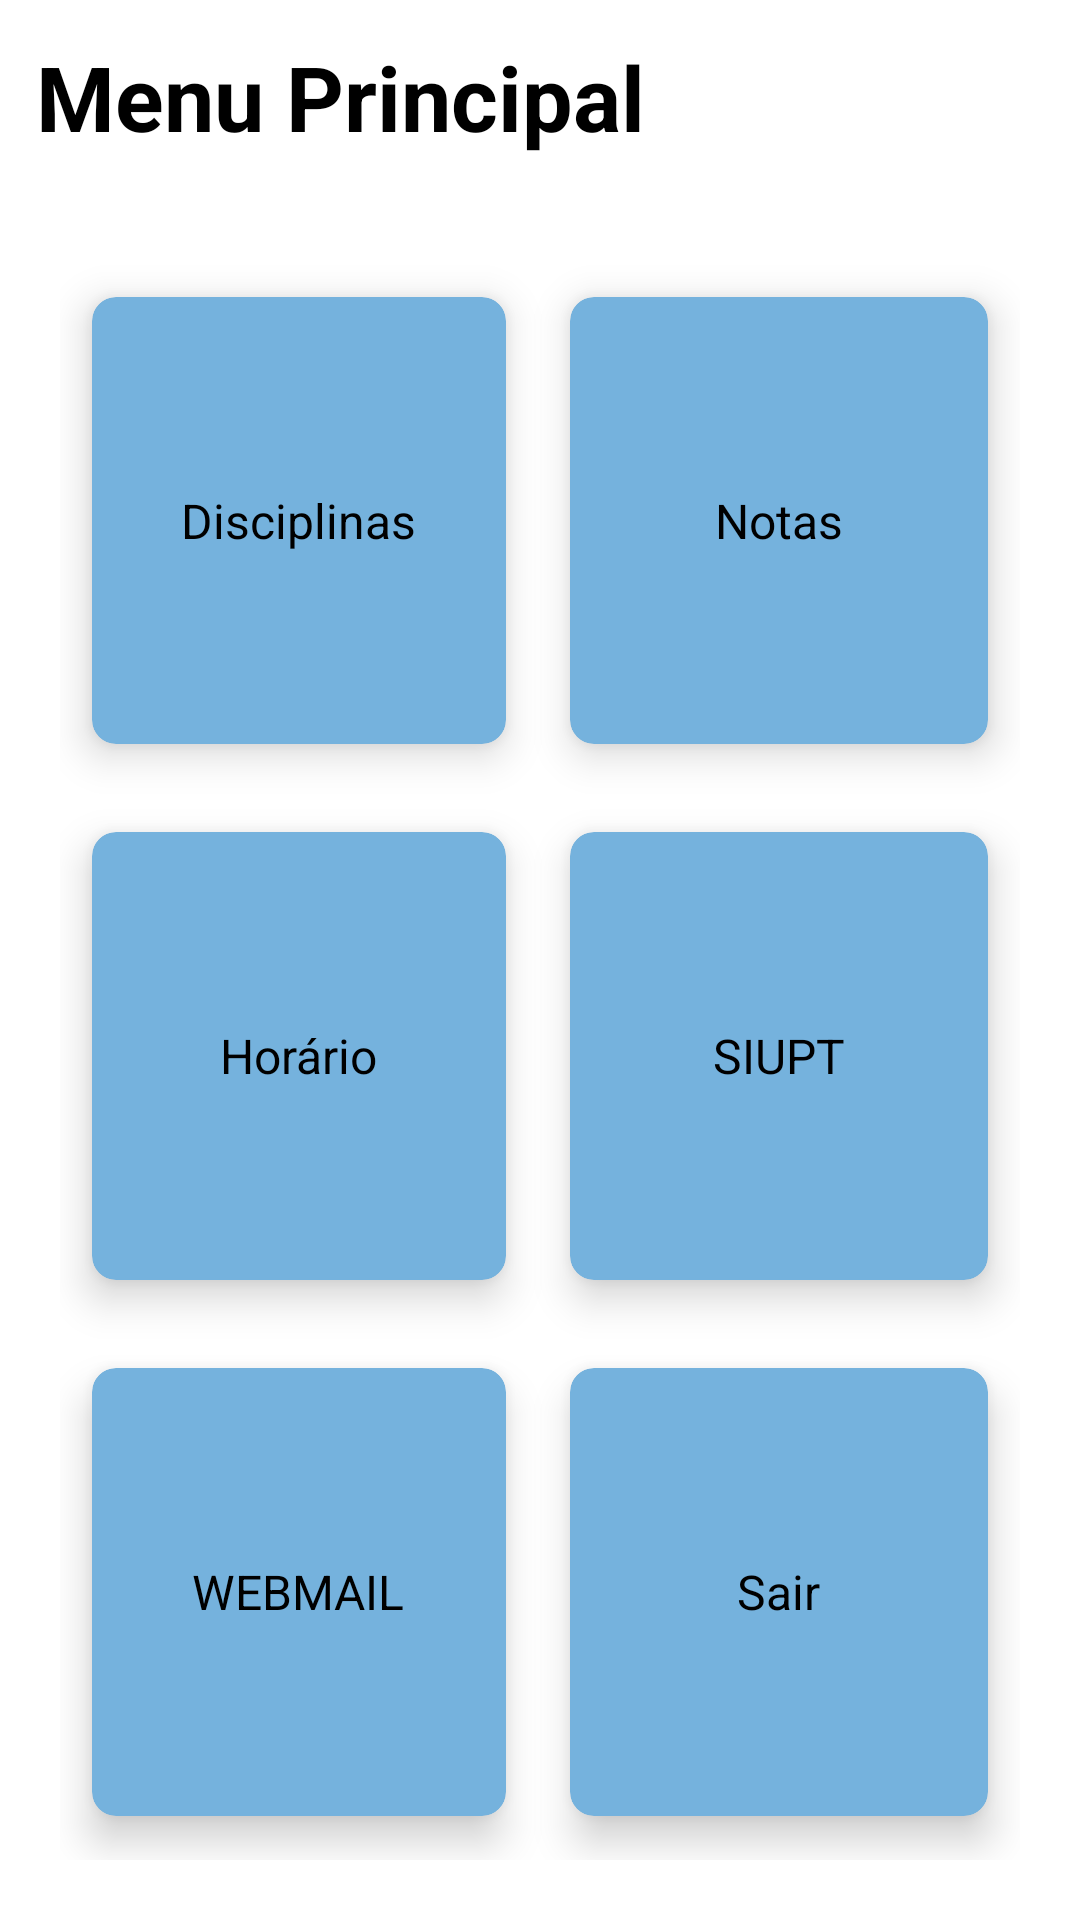

Write the Android layout XML for this screen, with the resource values it uses.
<!-- AndroidManifest.xml: application theme Theme.TrabalhoLAM -->
<!-- res/layout/activity_menu.xml -->
<?xml version="1.0" encoding="utf-8"?>
<RelativeLayout xmlns:android="http://schemas.android.com/apk/res/android"
    xmlns:app="http://schemas.android.com/apk/res-auto"
    xmlns:tools="http://schemas.android.com/tools"
    android:layout_width="match_parent"
    android:layout_height="match_parent"
    android:background="@drawable/background_menu"
    tools:context=".MenuActivity">
    <TextView
        android:id="@+id/textView"
        android:layout_width="wrap_content"
        android:layout_height="wrap_content"
        android:text="@string/menu_principal"
        android:textSize="30sp"
        android:textStyle="bold"
        android:textColor="@color/black"
        android:layout_margin="12dp"/>
    <GridLayout
        android:layout_width="match_parent"
        android:layout_height="match_parent"
        android:layout_below="@+id/textView"
        android:layout_marginTop="20dp"
        android:layout_margin="20dp"
        android:columnCount="2"
        android:rowCount="3">

        <androidx.cardview.widget.CardView
            android:id="@+id/c1"
            android:layout_width="wrap_content"
            android:layout_height="wrap_content"
            android:layout_row="0"
            android:layout_rowWeight="1"
            android:layout_column="0"
            android:layout_columnWeight="1"
            android:layout_gravity="fill"
            app:cardBackgroundColor="@color/AzulUPT"
            app:cardCornerRadius="8dp"
            app:cardElevation="8dp"
            app:cardUseCompatPadding="true">

            <LinearLayout
                android:layout_width="wrap_content"
                android:layout_height="wrap_content"
                android:layout_gravity="center_vertical|center_horizontal"
                android:gravity="center"
                android:orientation="vertical">

                <ImageView
                    android:layout_width="wrap_content"
                    android:layout_height="wrap_content"
                    android:src="@drawable/sair" />

                <TextView
                    android:layout_width="wrap_content"
                    android:layout_height="wrap_content"
                    android:text="@string/disciplina"
                    android:textColor="@color/black"
                    android:textSize="16sp" />

            </LinearLayout>

        </androidx.cardview.widget.CardView>

        <androidx.cardview.widget.CardView
            android:id="@+id/c2"
            android:layout_width="101dp"
            android:layout_height="wrap_content"
            android:layout_row="0"
            android:layout_rowWeight="1"
            android:layout_column="1"
            android:layout_columnWeight="1"
            android:layout_gravity="fill"
            app:cardCornerRadius="8dp"
            app:cardElevation="8dp"
            app:cardUseCompatPadding="true"
            app:cardBackgroundColor="@color/AzulUPT">

            <LinearLayout
                android:layout_width="wrap_content"
                android:layout_height="wrap_content"
                android:layout_gravity="center_vertical|center_horizontal"
                android:gravity="center"
                android:orientation="vertical">

                <ImageView
                    android:layout_width="wrap_content"
                    android:layout_height="wrap_content"
                    android:src="@drawable/sair" />

                <TextView
                    android:layout_width="wrap_content"
                    android:layout_height="wrap_content"
                    android:text="@string/nota"
                    android:textColor="@color/black"
                    android:textSize="16sp" />

            </LinearLayout>

        </androidx.cardview.widget.CardView>

        <androidx.cardview.widget.CardView
            android:id="@+id/c3"
            android:layout_width="wrap_content"
            android:layout_height="wrap_content"
            android:layout_gravity="fill"
            android:layout_columnWeight="1"
            android:layout_rowWeight="1"
            android:layout_row="1"
            android:layout_column="0"
            app:cardCornerRadius="8dp"
            app:cardElevation="8dp"
            app:cardUseCompatPadding="true"
            app:cardBackgroundColor="@color/AzulUPT">>

            <LinearLayout
                android:layout_width="wrap_content"
                android:layout_height="wrap_content"
                android:layout_gravity="center_vertical|center_horizontal"
                android:gravity="center"
                android:orientation="vertical">

                <ImageView
                    android:layout_width="wrap_content"
                    android:layout_height="wrap_content"
                    android:src="@drawable/sair"/>
                <TextView
                    android:layout_width="wrap_content"
                    android:layout_height="wrap_content"
                    android:text="@string/horario"
                    android:textSize="16sp"
                    android:textColor="@color/black"/>

            </LinearLayout>

        </androidx.cardview.widget.CardView>

        <androidx.cardview.widget.CardView
            android:id="@+id/c4"
            android:layout_width="wrap_content"
            android:layout_height="wrap_content"
            android:layout_gravity="fill"
            android:layout_columnWeight="1"
            android:layout_rowWeight="1"
            android:layout_row="1"
            android:layout_column="1"
            app:cardCornerRadius="8dp"
            app:cardElevation="8dp"
            app:cardUseCompatPadding="true"
            app:cardBackgroundColor="@color/AzulUPT">>

            <LinearLayout
                android:layout_width="wrap_content"
                android:layout_height="wrap_content"
                android:layout_gravity="center_vertical|center_horizontal"
                android:gravity="center"
                android:orientation="vertical">

                <ImageView
                    android:layout_width="wrap_content"
                    android:layout_height="wrap_content"
                    android:src="@drawable/sair"/>
                <TextView
                    android:layout_width="wrap_content"
                    android:layout_height="wrap_content"
                    android:text="@string/siupt"
                    android:textSize="16sp"
                    android:textColor="@color/black"/>

            </LinearLayout>

        </androidx.cardview.widget.CardView>

        <androidx.cardview.widget.CardView
            android:id="@+id/c5"
            android:layout_width="wrap_content"
            android:layout_height="wrap_content"
            android:layout_gravity="fill"
            android:layout_columnWeight="1"
            android:layout_rowWeight="1"
            android:layout_row="2"
            android:layout_column="0"
            app:cardCornerRadius="8dp"
            app:cardElevation="8dp"
            app:cardUseCompatPadding="true"
            app:cardBackgroundColor="@color/AzulUPT">>

            <LinearLayout
                android:layout_width="wrap_content"
                android:layout_height="wrap_content"
                android:layout_gravity="center_vertical|center_horizontal"
                android:gravity="center"
                android:orientation="vertical">

                <ImageView
                    android:layout_width="wrap_content"
                    android:layout_height="wrap_content"
                    android:src="@drawable/sair"/>
                <TextView
                    android:layout_width="wrap_content"
                    android:layout_height="wrap_content"
                    android:text="@string/web"
                    android:textSize="16sp"
                    android:textColor="@color/black"/>

            </LinearLayout>

        </androidx.cardview.widget.CardView>

        <androidx.cardview.widget.CardView
            android:id="@+id/c6"
            android:layout_width="wrap_content"
            android:layout_height="wrap_content"
            android:layout_gravity="fill"
            android:layout_columnWeight="1"
            android:layout_rowWeight="1"
            android:layout_row="2"
            android:layout_column="1"
            app:cardCornerRadius="8dp"
            app:cardElevation="8dp"
            app:cardUseCompatPadding="true"
            app:cardBackgroundColor="@color/AzulUPT">>

            <LinearLayout
                android:layout_width="wrap_content"
                android:layout_height="wrap_content"
                android:layout_gravity="center_vertical|center_horizontal"
                android:gravity="center"
                android:orientation="vertical">

                <ImageView
                    android:layout_width="wrap_content"
                    android:layout_height="wrap_content"
                    android:src="@drawable/sair" />

                <TextView
                    android:layout_width="wrap_content"
                    android:layout_height="wrap_content"
                    android:text="@string/sair"
                    android:textColor="@color/black"
                    android:textSize="16sp" />

            </LinearLayout>

        </androidx.cardview.widget.CardView>


    </GridLayout>
</RelativeLayout>
<!-- resources referenced by this layout -->
<resources>
  <color name="AzulUPT">#75b2dd</color>
  <color name="black">#FF000000</color>
  <string name="disciplina">Disciplinas</string>
  <string name="horario">Horário</string>
  <string name="menu_principal">Menu Principal</string>
  <string name="nota">Notas</string>
  <string name="sair">Sair</string>
  <string name="siupt">SIUPT</string>
  <string name="web">WEBMAIL</string>
  <style name="Theme.TrabalhoLAM" parent="Theme.MaterialComponents.DayNight.NoActionBar">
          
          <item name="colorPrimary">@color/purple_500</item>
          <item name="colorPrimaryVariant">@color/purple_700</item>
          <item name="colorOnPrimary">@color/white</item>
          
          <item name="colorSecondary">@color/teal_200</item>
          <item name="colorSecondaryVariant">@color/teal_700</item>
          <item name="colorOnSecondary">@color/black</item>
          
          <item name="android:statusBarColor">?attr/colorPrimaryVariant</item>
          
      </style>
  <color name="purple_500">#FF6200EE</color>
  <color name="purple_700">#FF3700B3</color>
  <color name="white">#FFFFFFFF</color>
  <color name="teal_200">#FF03DAC5</color>
  <color name="teal_700">#FF018786</color>
</resources>
